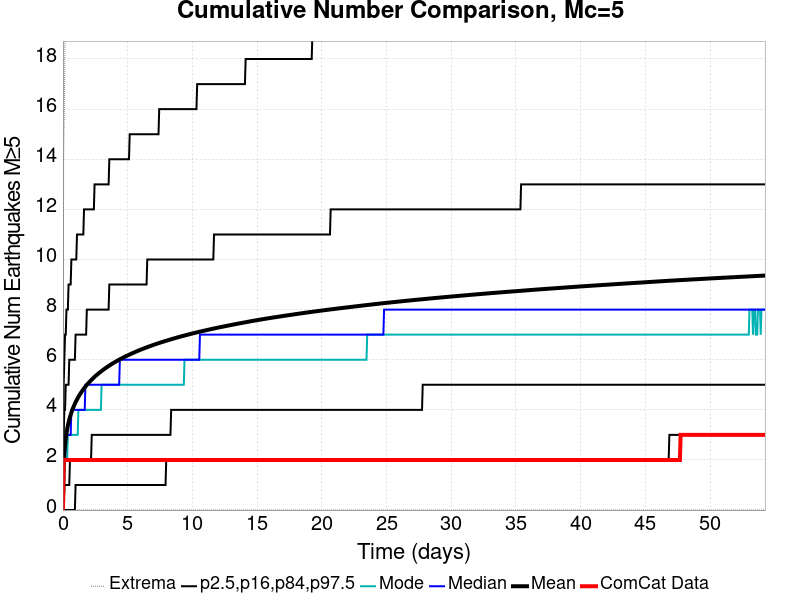

The file beside this chart, header and first rows:
Time (days), ComCat Data, Simulation Mean, Simulation Median, Simulation Mode, Simulation Minimum, Simulation Maximum, 2.5 %-ile, 16 %-ile, 84 %-ile, 97.5 %-ile
0.0, 0.0, 0.0, 0.0, 0.0, 0.0, 0.0, 0.0, 0.0, 0.0, 0.0
0.0543, 2.0, 1.723, 2.0, 1.0, 0.0, 14.0, 0.0, 0.0, 3.0, 5.0
0.1086, 2.0, 2.264, 2.0, 2.0, 0.0, 16.0, 0.0, 1.0, 4.0, 6.0
0.1629, 2.0, 2.602, 2.0, 2.0, 0.0, 19.0, 0.0, 1.0, 4.0, 7.0
0.2172, 2.0, 2.856, 3.0, 2.0, 0.0, 20.0, 0.0, 1.0, 5.0, 7.0
0.2715, 2.0, 3.056, 3.0, 2.0, 0.0, 21.0, 0.0, 1.0, 5.0, 8.0
0.3258, 2.0, 3.224, 3.0, 2.0, 0.0, 22.0, 0.0, 1.0, 5.0, 8.0
0.3801, 2.0, 3.369, 3.0, 3.0, 0.0, 23.0, 0.0, 1.0, 5.0, 8.0
0.4344, 2.0, 3.495, 3.0, 3.0, 0.0, 24.0, 0.0, 1.0, 5.0, 9.0
0.4887, 2.0, 3.607, 3.0, 3.0, 0.0, 29.0, 0.0, 1.0, 6.0, 9.0
0.543, 2.0, 3.71, 3.0, 3.0, 0.0, 29.0, 0.0, 2.0, 6.0, 9.0
0.5973, 2.0, 3.805, 3.0, 3.0, 0.0, 29.0, 0.0, 2.0, 6.0, 9.0
0.6516, 2.0, 3.891, 4.0, 3.0, 0.0, 29.0, 0.0, 2.0, 6.0, 10.0
0.706, 2.0, 3.972, 4.0, 3.0, 0.0, 29.0, 0.0, 2.0, 6.0, 10.0
0.7603, 2.0, 4.046, 4.0, 3.0, 0.0, 29.0, 0.0, 2.0, 6.0, 10.0
0.8146, 2.0, 4.114, 4.0, 3.0, 0.0, 29.0, 0.0, 2.0, 6.0, 10.0
0.8689, 2.0, 4.18, 4.0, 3.0, 0.0, 29.0, 0.0, 2.0, 6.0, 10.0
0.9232, 2.0, 4.243, 4.0, 3.0, 0.0, 29.0, 0.0, 2.0, 6.0, 10.0
0.9775, 2.0, 4.303, 4.0, 3.0, 0.0, 29.0, 1.0, 2.0, 7.0, 10.0
1.032, 2.0, 4.357, 4.0, 3.0, 0.0, 29.0, 1.0, 2.0, 7.0, 10.0
1.086, 2.0, 4.412, 4.0, 3.0, 0.0, 29.0, 1.0, 2.0, 7.0, 11.0
1.14, 2.0, 4.463, 4.0, 3.0, 0.0, 29.0, 1.0, 2.0, 7.0, 11.0
1.195, 2.0, 4.515, 4.0, 4.0, 0.0, 30.0, 1.0, 2.0, 7.0, 11.0
1.249, 2.0, 4.563, 4.0, 4.0, 0.0, 30.0, 1.0, 2.0, 7.0, 11.0
1.303, 2.0, 4.609, 4.0, 4.0, 0.0, 30.0, 1.0, 2.0, 7.0, 11.0
1.358, 2.0, 4.654, 4.0, 4.0, 0.0, 31.0, 1.0, 2.0, 7.0, 11.0
1.412, 2.0, 4.697, 4.0, 4.0, 0.0, 31.0, 1.0, 2.0, 7.0, 11.0
1.466, 2.0, 4.737, 4.0, 4.0, 0.0, 32.0, 1.0, 2.0, 7.0, 11.0
1.521, 2.0, 4.777, 4.0, 4.0, 0.0, 32.0, 1.0, 2.0, 7.0, 11.0
1.575, 2.0, 4.817, 4.0, 4.0, 0.0, 32.0, 1.0, 2.0, 7.0, 11.0
1.629, 2.0, 4.855, 4.0, 4.0, 0.0, 32.0, 1.0, 2.0, 7.0, 12.0
1.683, 2.0, 4.891, 4.0, 4.0, 0.0, 32.0, 1.0, 2.0, 7.0, 12.0
1.738, 2.0, 4.926, 5.0, 4.0, 0.0, 32.0, 1.0, 2.0, 7.0, 12.0
1.792, 2.0, 4.961, 5.0, 4.0, 0.0, 32.0, 1.0, 2.0, 7.0, 12.0
1.846, 2.0, 4.995, 5.0, 4.0, 0.0, 32.0, 1.0, 2.0, 8.0, 12.0
1.901, 2.0, 5.027, 5.0, 4.0, 0.0, 32.0, 1.0, 2.0, 8.0, 12.0
1.955, 2.0, 5.06, 5.0, 4.0, 0.0, 32.0, 1.0, 2.0, 8.0, 12.0
2.009, 2.0, 5.092, 5.0, 4.0, 0.0, 32.0, 1.0, 2.0, 8.0, 12.0
2.064, 2.0, 5.122, 5.0, 4.0, 0.0, 32.0, 1.0, 2.0, 8.0, 12.0
2.118, 2.0, 5.151, 5.0, 4.0, 0.0, 32.0, 1.0, 2.0, 8.0, 12.0
2.172, 2.0, 5.18, 5.0, 4.0, 0.0, 32.0, 1.0, 2.0, 8.0, 12.0
2.226, 2.0, 5.208, 5.0, 4.0, 0.0, 32.0, 1.0, 3.0, 8.0, 12.0
2.281, 2.0, 5.235, 5.0, 4.0, 0.0, 32.0, 1.0, 3.0, 8.0, 12.0
2.335, 2.0, 5.263, 5.0, 4.0, 0.0, 32.0, 1.0, 3.0, 8.0, 12.0
2.389, 2.0, 5.289, 5.0, 4.0, 0.0, 32.0, 1.0, 3.0, 8.0, 12.0
2.444, 2.0, 5.315, 5.0, 4.0, 0.0, 32.0, 1.0, 3.0, 8.0, 13.0
2.498, 2.0, 5.341, 5.0, 4.0, 0.0, 32.0, 1.0, 3.0, 8.0, 13.0
2.552, 2.0, 5.367, 5.0, 4.0, 0.0, 33.0, 1.0, 3.0, 8.0, 13.0
2.607, 2.0, 5.39, 5.0, 4.0, 0.0, 33.0, 1.0, 3.0, 8.0, 13.0
2.661, 2.0, 5.414, 5.0, 4.0, 0.0, 33.0, 1.0, 3.0, 8.0, 13.0
2.715, 2.0, 5.438, 5.0, 4.0, 0.0, 34.0, 1.0, 3.0, 8.0, 13.0
2.77, 2.0, 5.461, 5.0, 4.0, 0.0, 34.0, 1.0, 3.0, 8.0, 13.0
2.824, 2.0, 5.482, 5.0, 4.0, 0.0, 35.0, 1.0, 3.0, 8.0, 13.0
2.878, 2.0, 5.505, 5.0, 4.0, 0.0, 35.0, 1.0, 3.0, 8.0, 13.0
2.932, 2.0, 5.526, 5.0, 4.0, 0.0, 36.0, 1.0, 3.0, 8.0, 13.0
2.987, 2.0, 5.548, 5.0, 5.0, 0.0, 36.0, 1.0, 3.0, 8.0, 13.0
3.041, 2.0, 5.57, 5.0, 5.0, 0.0, 36.0, 1.0, 3.0, 8.0, 13.0
3.095, 2.0, 5.591, 5.0, 5.0, 0.0, 36.0, 1.0, 3.0, 8.0, 13.0
3.15, 2.0, 5.611, 5.0, 5.0, 0.0, 36.0, 1.0, 3.0, 8.0, 13.0
3.204, 2.0, 5.632, 5.0, 5.0, 0.0, 36.0, 1.0, 3.0, 8.0, 13.0
... 940 more rows
